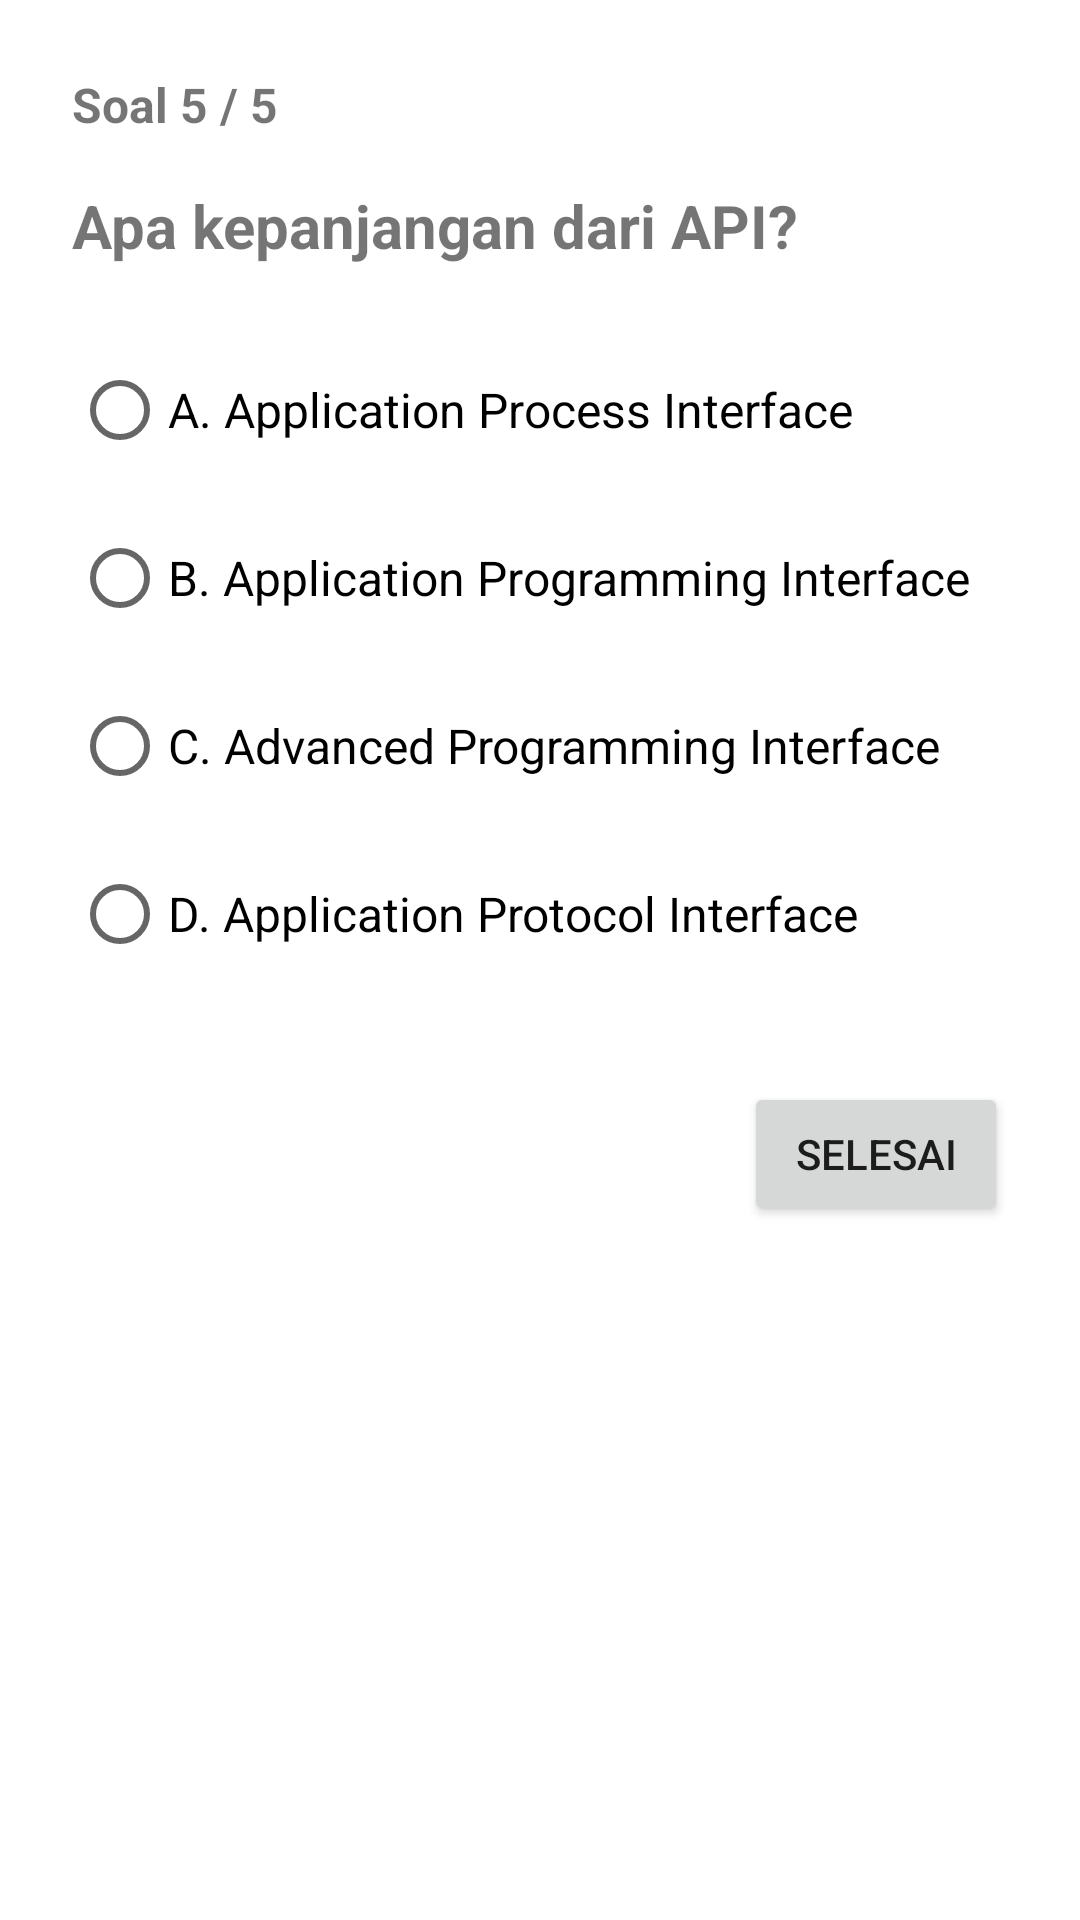

Write the Android layout XML for this screen, with the resource values it uses.
<!-- AndroidManifest.xml: application theme Theme.KuisInteraktifFragment -->
<!-- res/layout/fragment_question5.xml -->
<?xml version="1.0" encoding="utf-8"?>
<LinearLayout xmlns:android="http://schemas.android.com/apk/res/android"
    android:layout_width="match_parent"
    android:layout_height="match_parent"
    android:orientation="vertical"
    android:padding="24dp">

    <TextView
        android:layout_width="wrap_content"
        android:layout_height="wrap_content"
        android:text="Soal 5 / 5"
        android:textSize="16sp"
        android:textStyle="bold"
        android:layout_marginBottom="16dp" />

    <TextView
        android:layout_width="match_parent"
        android:layout_height="wrap_content"
        android:text="Apa kepanjangan dari API?"
        android:textSize="20sp"
        android:textStyle="bold"
        android:layout_marginBottom="24dp" />

    <RadioGroup
        android:id="@+id/radio_group_q5"
        android:layout_width="match_parent"
        android:layout_height="wrap_content"
        android:layout_marginBottom="32dp">

        <RadioButton
            android:id="@+id/radio_q5_a"
            android:layout_width="wrap_content"
            android:layout_height="wrap_content"
            android:text="A. Application Process Interface"
            android:textSize="16sp"
            android:layout_marginBottom="8dp" />

        <RadioButton
            android:id="@+id/radio_q5_b"
            android:layout_width="wrap_content"
            android:layout_height="wrap_content"
            android:text="B. Application Programming Interface"
            android:textSize="16sp"
            android:layout_marginBottom="8dp" />

        <RadioButton
            android:id="@+id/radio_q5_c"
            android:layout_width="wrap_content"
            android:layout_height="wrap_content"
            android:text="C. Advanced Programming Interface"
            android:textSize="16sp"
            android:layout_marginBottom="8dp" />

        <RadioButton
            android:id="@+id/radio_q5_d"
            android:layout_width="wrap_content"
            android:layout_height="wrap_content"
            android:text="D. Application Protocol Interface"
            android:textSize="16sp" />

    </RadioGroup>

    <Button
        android:id="@+id/btn_finish_q5"
        android:layout_width="wrap_content"
        android:layout_height="wrap_content"
        android:text="Selesai"
        android:layout_gravity="end" />

</LinearLayout>
<!-- resources referenced by this layout -->
<resources>
  <style name="Theme.KuisInteraktifFragment" parent="Theme.MaterialComponents.Light.NoActionBar">
          <item name="colorPrimary">#667eea</item>
          <item name="colorPrimaryDark">#764ba2</item>
          <item name="colorAccent">#4CAF50</item>
          <item name="android:statusBarColor">@android:color/transparent</item>
          <item name="android:windowTranslucentStatus">true</item>
      </style>
</resources>
